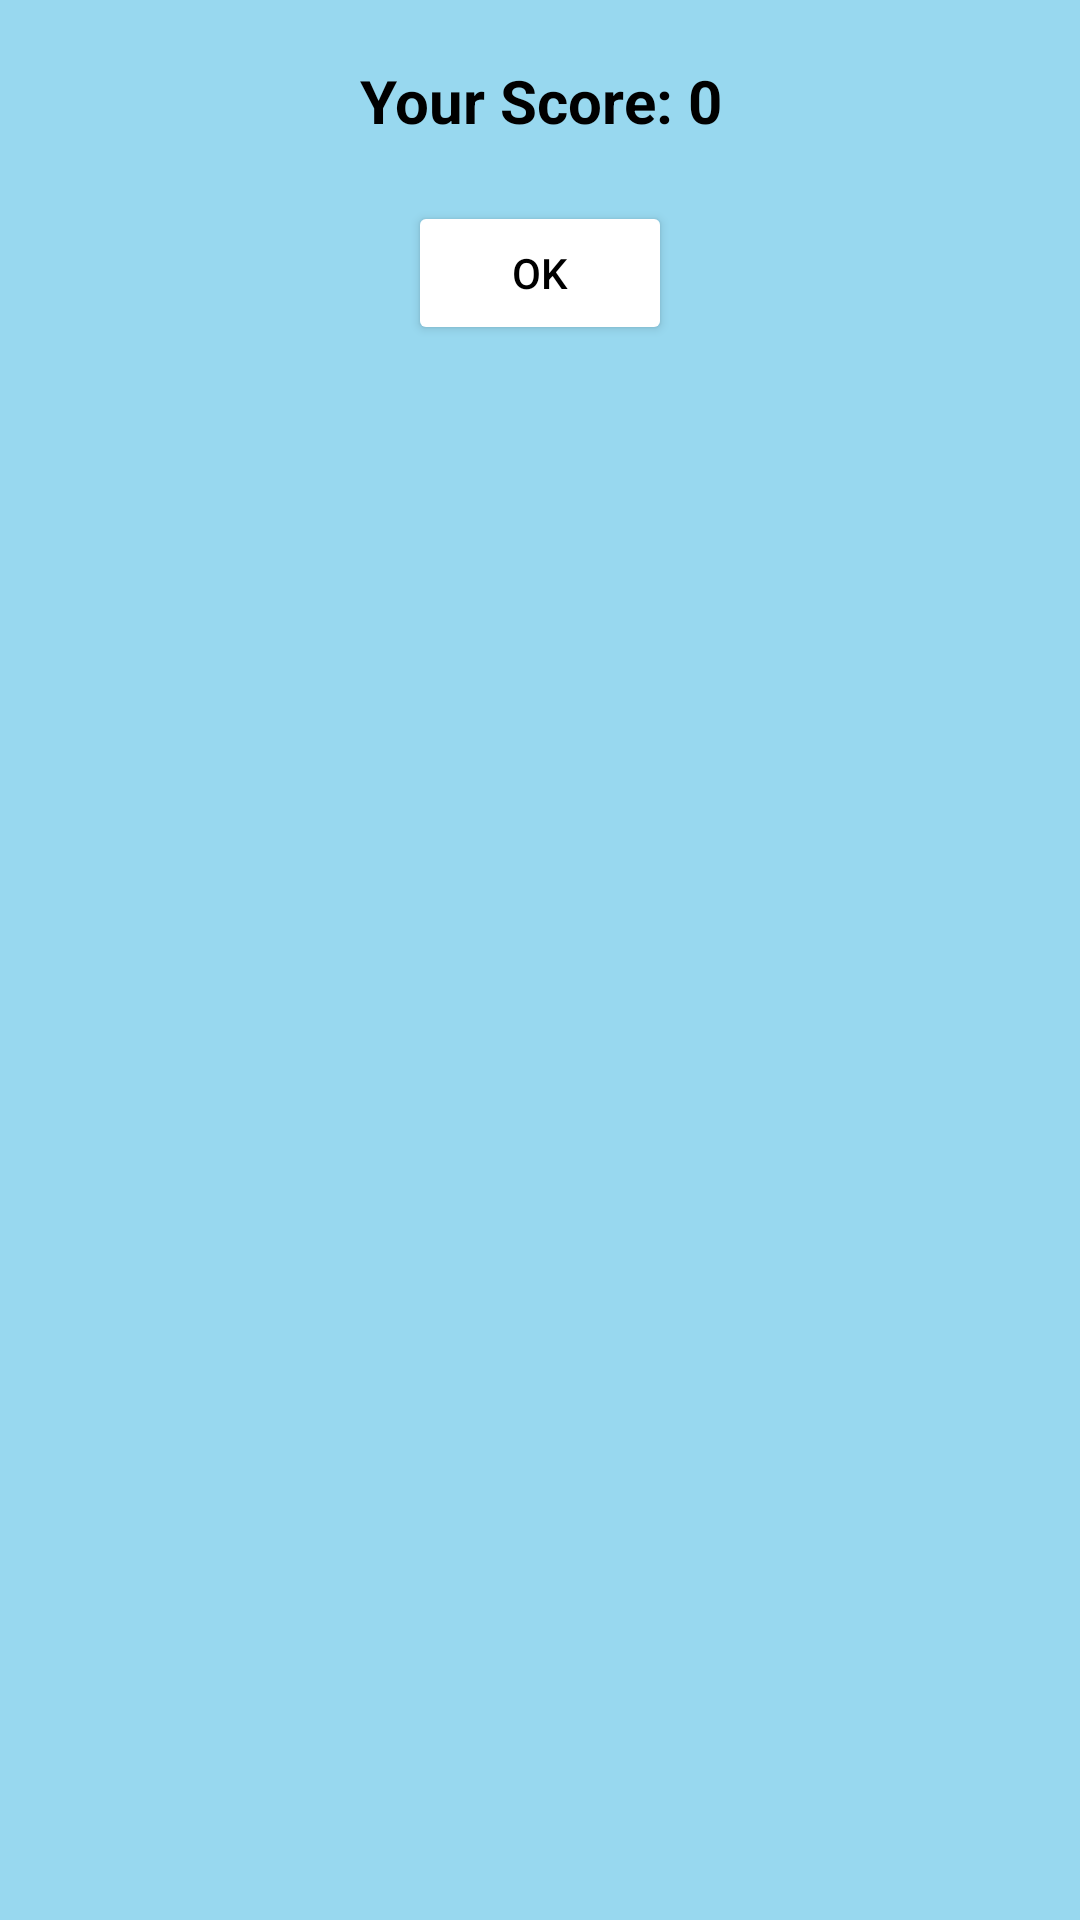

Produce the Android XML layout that renders to this screen, including the resource entries it uses.
<!-- AndroidManifest.xml: application theme Theme.Codsoft4 -->
<!-- res/layout/dialog_quiz_result.xml -->
<?xml version="1.0" encoding="utf-8"?>
<LinearLayout xmlns:android="http://schemas.android.com/apk/res/android"
    xmlns:app="http://schemas.android.com/apk/res-auto"
    android:layout_width="match_parent"
    android:layout_height="wrap_content"
    android:background="@color/nine"
    android:orientation="vertical"
    android:padding="20dp">

    <TextView
        android:id="@+id/tvResult"
        android:layout_width="wrap_content"
        android:layout_height="wrap_content"
        android:layout_gravity="center"
        android:gravity="center"
        android:text="Your Score: 0"
        android:textColor="@android:color/black"
        android:textSize="20sp"
        android:textStyle="bold" />

    <Button
        android:id="@+id/btnClose"
        android:layout_width="wrap_content"
        android:layout_height="wrap_content"
        android:layout_gravity="center"
        android:layout_marginTop="20dp"
        android:backgroundTint="@color/white"
        android:text="OK"
        android:textColor="@color/black"
        app:strokeColor="@color/black"
        app:strokeWidth="1dp" />
</LinearLayout>
<!-- resources referenced by this layout -->
<resources>
  <color name="black">#FF000000</color>
  <color name="nine">#98D8EF</color>
  <color name="white">#FFFFFFFF</color>
  <style name="Theme.Codsoft4" parent="Base.Theme.Codsoft4" />
  <style name="Base.Theme.Codsoft4" parent="Theme.Material3.DayNight.NoActionBar">
          
          
      </style>
</resources>
